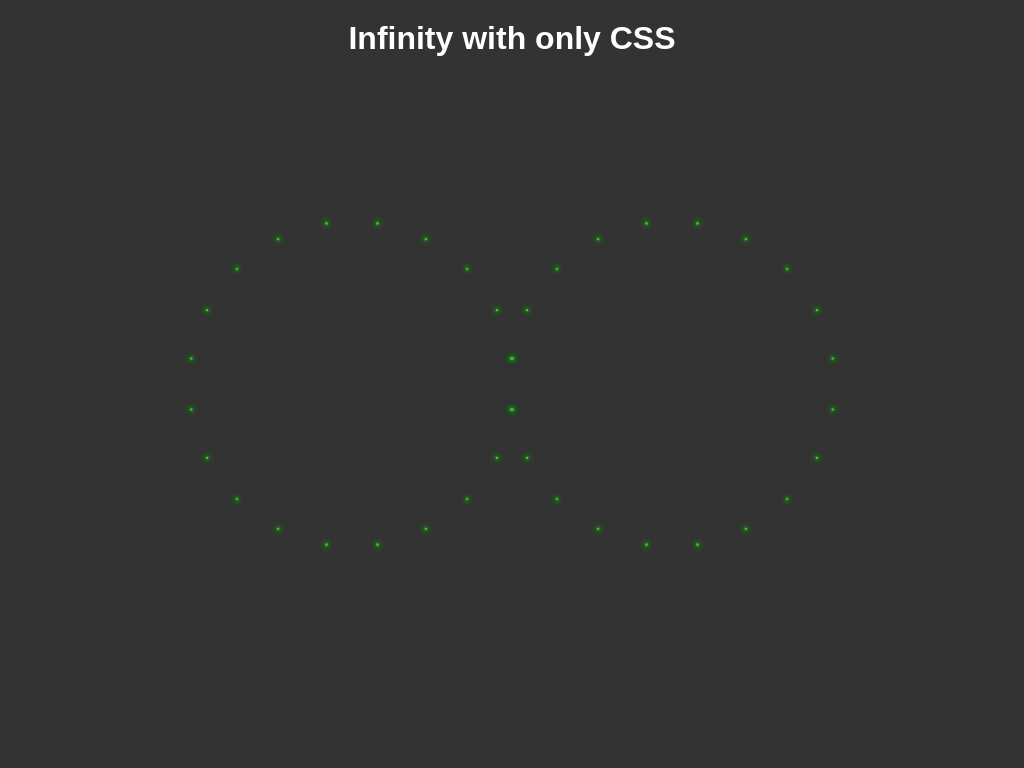

Recreate this image using only HTML and CSS.

<!-- file: index.html -->
<!DOCTYPE html>
<html lang="en">
    <head>
        <meta charset="UTF-8" />
        <meta http-equiv="X-UA-Compatible" content="IE=edge" />
        <meta name="viewport" content="width=device-width, initial-scale=1.0" />
        <title>Infinity with only CSS</title>

        <link rel="preconnect" href="https://fonts.googleapis.com" />
        <link rel="preconnect" href="https://fonts.gstatic.com" crossorigin />
        <link
            href="https://fonts.googleapis.com/css2?family=Poppins:wght@300;400;700&display=swap"
            rel="stylesheet"
        />

        <link rel="stylesheet" href="style.css" />
    </head>
    <body>
        <h1>Infinity with only CSS</h1>
        <section class="infinity">
            <div class="infty-container">
                <div class="circle">
                    <span style="--i: 1"></span><span style="--i: 2"></span
                    ><span style="--i: 3"></span><span style="--i: 4"></span
                    ><span style="--i: 5"></span><span style="--i: 6"></span
                    ><span style="--i: 7"></span><span style="--i: 8"></span
                    ><span style="--i: 9"></span><span style="--i: 10"></span
                    ><span style="--i: 11"></span><span style="--i: 12"></span
                    ><span style="--i: 13"></span><span style="--i: 14"></span
                    ><span style="--i: 15"></span><span style="--i: 16"></span
                    ><span style="--i: 17"></span><span style="--i: 18"></span
                    ><span style="--i: 19"></span><span style="--i: 20"></span>
                </div>
                <div class="circle">
                    <span style="--i: 1"></span><span style="--i: 2"></span
                    ><span style="--i: 3"></span><span style="--i: 4"></span
                    ><span style="--i: 5"></span><span style="--i: 6"></span
                    ><span style="--i: 7"></span><span style="--i: 8"></span
                    ><span style="--i: 9"></span><span style="--i: 10"></span
                    ><span style="--i: 11"></span><span style="--i: 12"></span
                    ><span style="--i: 13"></span><span style="--i: 14"></span
                    ><span style="--i: 15"></span><span style="--i: 16"></span
                    ><span style="--i: 17"></span><span style="--i: 18"></span
                    ><span style="--i: 19"></span><span style="--i: 20"></span>
                </div>
            </div>
        </section>
    </body>
</html>


/* file: style.css */
:root {
    --clr-dot: #00ff00;
}
* {
    margin: 0;
    padding: 0;
    box-sizing: border-box;

    font-family: "Poppins", sans-serif;
}

body {
    background-color: #333;
    color: white;
}

h1,
section.infinity {
    display: flex;
    justify-content: center;
    align-items: center;
    padding: 20px 0;
}

section.infinity {
    position: absolute;
    inset: 0;
}

.infty-container {
    display: flex;
    gap: 70px;
}

.circle {
    position: relative;
    width: 250px;
    height: 250px;
}
.circle span {
    position: absolute;
    transform: rotate(calc(126deg + 18deg * var(--i)));
    width: 100%;
    height: 100%;
}
.circle span::before {
    content: "";
    display: block;
    width: 20px;
    height: 20px;
    border-radius: 50%;
    background-color: var(--clr-dot);
    box-shadow: 0 0 10px var(--clr-dot), 0 0 20px var(--clr-dot),
        0 0 40px var(--clr-dot), 0 0 60px var(--clr-dot),
        0 0 80px var(--clr-dot), 0 0 100px var(--clr-dot);

    transform: scale(0.1);
    animation: animate 4s linear infinite;
    animation-delay: calc(0.1s * var(--i));
}

@keyframes animate {
    from {
        transform: scale(1);
    }

    50%,
    to {
        transform: scale(0.1);
    }
}

.circle:nth-child(2) {
    transform: rotate(-180deg);
}

.circle:nth-child(2) span::before {
    animation-delay: calc(-0.1s * var(--i));
}
